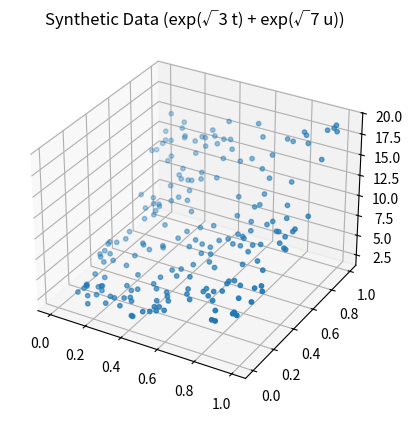

This chart was generated by the following Python code:
import numpy as np
import matplotlib.pyplot as plt

def generate_data(N=200, seed=101):
    """
    Generate synthetic nonlinear data using known exponential model:
        y = exp(√3 * t) + exp(√7 * u)

    Parameters:
        N (int): Number of data points
        seed (int): Seed for pseudo-random number generator

    Returns:
        Amat (np.ndarray): Nx2 matrix of input values [t, u]
        bvect (np.ndarray): N-length array of response values
    """
    bvect = np.zeros(N)
    C1 = 16807
    M1 = 2**31 - 1
    t1 = seed * 1007
    Amat = np.zeros((N, 2))

    for j in range(N):
        for k in range(2):
            t1 = (C1 * t1) % M1
            Amat[j, k] = t1 / M1

    for j in range(N):
        t, u = Amat[j]
        bvect[j] = np.exp(np.sqrt(3) * t) + np.exp(np.sqrt(7) * u)

    return Amat, bvect

def third_order_newton(Amat, bvect, initial_guess, alpha=0.25, max_iter=10):
    """
    Apply the third-order Newton-type method to solve a nonlinear regression problem.

    Parameters:
        Amat (np.ndarray): Nx2 array of input features [t, u]
        bvect (np.ndarray): N-length array of observed outputs
        initial_guess (list or np.ndarray): Initial estimate for [x1, x2]
        alpha (float): Damping factor to control update step size
        max_iter (int): Number of iterations to perform

    Returns:
        xvect (np.ndarray): Estimated parameters [x1, x2] after iterations
    """
    xvect = np.array(initial_guess, dtype=np.float64)
    N = len(bvect)

    for iter in range(max_iter):
        x1, x2 = xvect

        # Compute F_x (gradient)
        s1, s2 = 0.0, 0.0
        for j in range(N):
            y = bvect[j]
            t, u = Amat[j]
            try:
                e1 = np.exp(x1 * t)
                e2 = np.exp(x2 * u)
                res = y - e1 - e2
                s1 += res * e1 * t
                s2 += res * e2 * u
            except OverflowError:
                print("Overflow in gradient at iteration", iter + 1)
                return xvect
        Fvect_x = np.array([-s1, -s2])

        # Compute Jacobian (Hessian approximation)
        h11, h12, h22 = 0.0, 0.0, 0.0
        for j in range(N):
            t, u = Amat[j]
            try:
                e1 = np.exp(x1 * t)
                e2 = np.exp(x2 * u)
                h11 += 2 * (e1 ** 2) * (t ** 2)
                h12 += 2 * e1 * e2 * t * u
                h22 += 2 * (e2 ** 2) * (u ** 2)
            except OverflowError:
                print("Overflow in Jacobian at iteration", iter + 1)
                return xvect
        F_prime_x = np.array([[h11, h12], [h12, h22]])

        # Compute intermediate point yvect
        try:
            yvect = xvect - np.linalg.solve(F_prime_x, Fvect_x)
        except np.linalg.LinAlgError:
            print("Singular matrix encountered at iteration", iter + 1)
            return xvect

        y1, y2 = yvect

        # Compute F_y (gradient at intermediate yvect)
        t1, t2 = 0.0, 0.0
        for j in range(N):
            y = bvect[j]
            t, u = Amat[j]
            try:
                e1 = np.exp(y1 * t)
                e2 = np.exp(y2 * u)
                r = y - e1 - e2
                t1 += r * e1 * t
                t2 += r * e2 * u
            except OverflowError:
                print("Overflow in second gradient at iteration", iter + 1)
                return xvect
        Fvect_y = np.array([-t1, -t2])

        # Final third-order update with damping
        try:
            update = alpha * np.linalg.solve(F_prime_x, Fvect_x + Fvect_y)
            xvect = xvect - update
        except np.linalg.LinAlgError:
            print("Singular matrix in update step at iteration", iter + 1)
            return xvect

        print(f"at iteration {iter + 1}, we have [x1, x2] = {np.round(xvect, 10)}")

        if np.isnan(xvect).any():
            print("NaN encountered — stopping iteration.")
            break

    return xvect

def main():
    """
    Run and visualize the third-order Newton regression with synthetic data.
    """
    # Generate data
    Amat, bvect = generate_data()

    # Visualize
    fig = plt.figure()
    ax = fig.add_subplot(111, projection='3d')
    ax.scatter(Amat[:, 0], Amat[:, 1], bvect, s=10)
    plt.title("Synthetic Data (exp(√3 t) + exp(√7 u))")
    plt.show()

    # Run solver
    final_x = third_order_newton(
        Amat,
        bvect,
        initial_guess=[1.5, 2.0],
        alpha=0.25,
        max_iter=10
    )

    print("\nFinal result after iterations:", np.round(final_x, 10))

if __name__ == "__main__":
    main()
